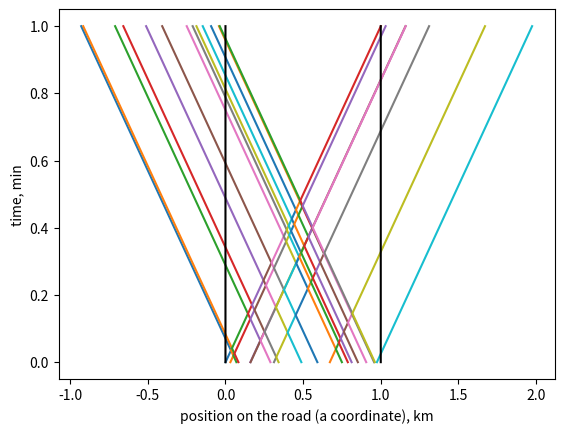

Write Python code to recreate this figure.
# N cars, v = 1 km/s  , L = 1 km
#how much time to go away from the road
from random import *
import numpy as np
import matplotlib.pyplot as plt

N = 20
L = 1.0
x = []
#get initial positions
for i in range(N):
    x.append(random())
x.sort()

print (x)
#get initial velocities and its directions
v = []
for i in range(N):
    v.append(1.0)

#get random directions
for i in range(N):
    r = random()
    if r>0.5:
        v[i] = -v[i]

T = 1.
dt = 1.0/60.0/60.0
xnew = []
xnew1 = []
for i in range(N):
    xnew.append(0.0)  #just to initialize xnew
    xnew1.append(0.0)

xcar = []
for i in range(N):
    xcar.append([])

left = [] #to draw boundaries
right = []
    
time = []
    
print('   start time loop   ')
for t in np.arange(dt,T,dt):

    time.append(t)
    left.append(0.0)
    right.append(1.0)

    for i in range(N):
        xnew[i] = x[i] + v[i]*dt


    j = []
    for i in range(N):
        if i == 0:
            if xnew[0] > xnew[1]:
                xnew1[0] = x[0]
                v[0] = -v[0]
                j.append(i)
        elif i==N-1:
            if xnew[N-1]<xnew[N-2]:
                xnew1[N-1] = x[N-1]
                v[N-1] = -v[N-1]
                j.append(i)
        else:
            if xnew[i] > xnew[i+1] or xnew[i] < xnew[i-1]:
                xnew1[i] = x[i]
                v[i] = -v[i]
                j.append(i)

    for i in range(len(j)):
        xnew[j[i]] = xnew1[j[i]]
            
        

    
                
    for i in range(N):
        x[i] = xnew[i]
        xcar[i].append(x[i])

    
        
    print('--------', t)
    print(x)

for i in range(N):
    plt.plot(xcar[i], time)


plt.xlabel('position on the road (a coordinate), km')
plt.ylabel('time, min')
plt.plot(left, time, color='black')
plt.plot(right, time, color = 'black')



plt.show()
